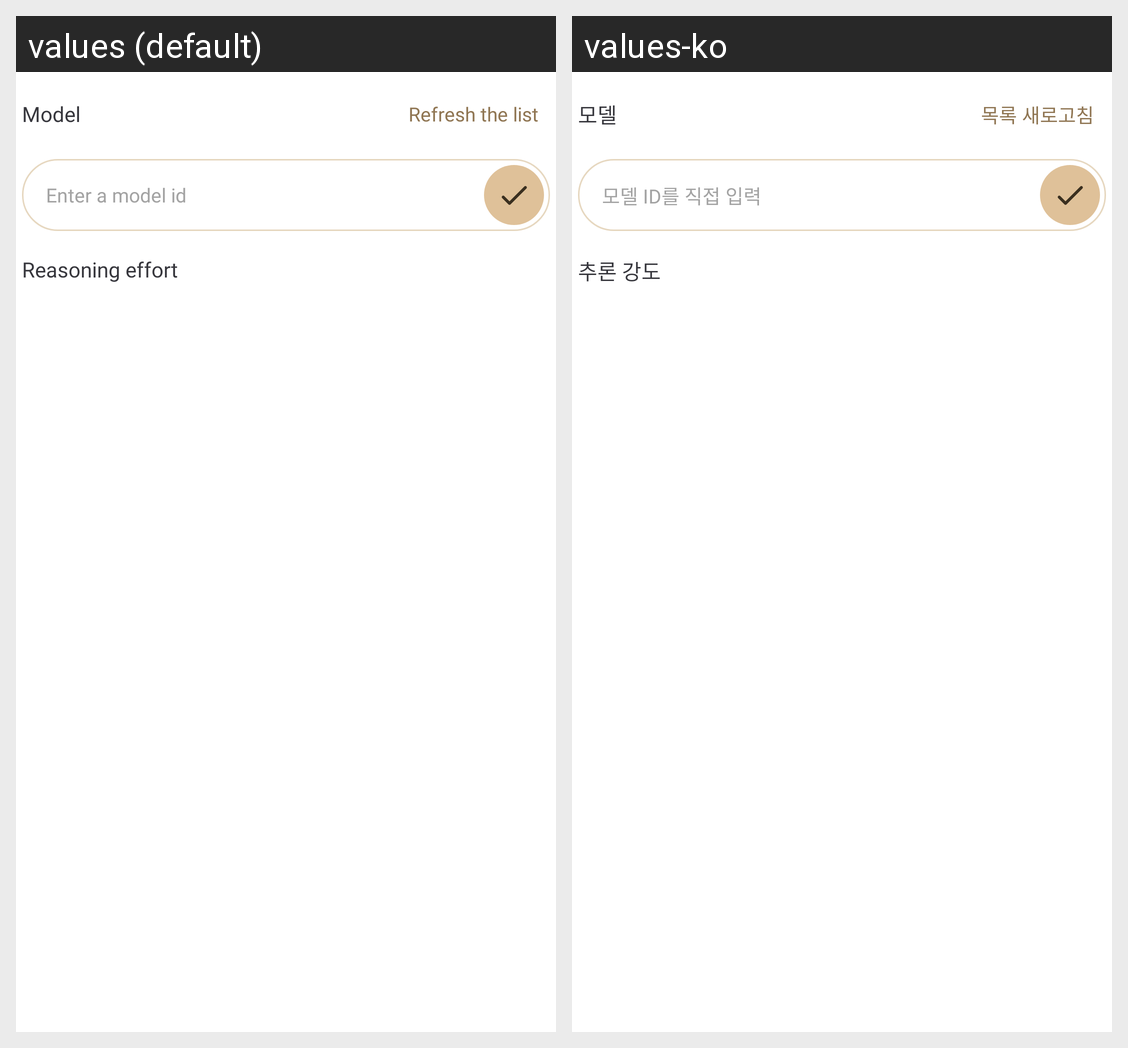

Strings drawn on this Android screen and how each of the app's shown locales translates them:
Android screen res/layout/sheet_agent_model.xml rendered under 2 locales, left to right: values (default), values-ko. Device: Nexus 5 (rendered at 1080×1920; each locale shown at half size, 540×960, under a caption strip naming it); theme Theme.StarLight.NoActionBar.
Strings drawn on this screen, with the default value and each locale's value (text and hints the layout hard-codes, and strings that could not be matched under every locale, appear in the picture but are not listed):

agent_model
  values: Model
  values-ko: 모델

agent_refresh_models
  values: Refresh the list
  values-ko: 목록 새로고침

agent_model_custom_hint
  values: Enter a model id
  values-ko: 모델 ID를 직접 입력

agent_effort
  values: Reasoning effort
  values-ko: 추론 강도
